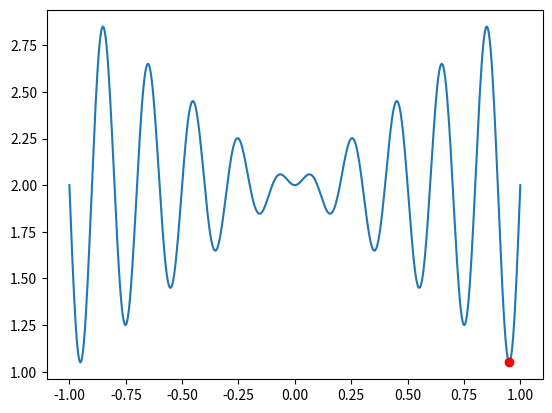

Write Python code to recreate this figure.
import random
import math
import numpy as np
import matplotlib.pyplot as plt

def obj_function(x):
    return x * math.sin(10 * math.pi * x) + 2

def fitness(pos):
    return -abs(obj_function(pos))

def pso(num_particles, num_iterations):
    
    particles = []
    velocities = []
    for i in range(num_particles):
        pos = random.uniform(-1, 1)
        particles.append(pos)
        vel = random.uniform(-1, 1)
        velocities.append(vel)
    
    own_best_poss = particles.copy()
    own_best_fitnesses = [fitness(pos) for pos in particles]
    
    gl_best_index = own_best_fitnesses.index(max(own_best_fitnesses))
    gl_best_pos = own_best_poss[gl_best_index]
    gl_best_fitness = own_best_fitnesses[gl_best_index]
    
    for i in range(num_iterations):
        for j in range(num_particles):
            
            r1 = random.uniform(0, 1)
            r2 = random.uniform(0, 1)
            vel = velocities[j] + r1 * (own_best_poss[j] - particles[j]) + r2 * (gl_best_pos - particles[j])
            vel = max(vel, -1)
            vel = min(vel, 1)
            velocities[j] = vel
            
            pos = particles[j] + vel
            pos = max(pos, -1)
            pos = min(pos, 1)
            particles[j] = pos
            
            fitness_val = fitness(pos)
            if fitness_val > own_best_fitnesses[j]:
                own_best_poss[j] = pos
                own_best_fitnesses[j] = fitness_val
            
            if fitness_val > gl_best_fitness:
                gl_best_pos = pos
                gl_best_fitness = fitness_val
                
        print("Iteration:", i + 1, "Best pos:", gl_best_pos)
    
    # Plot the function
    x = np.linspace(-1, 1, 500)
    y = [obj_function(xi) for xi in x]
    plt.plot(x, y)
    
    # Plot the best pos found by PSO
    plt.plot(gl_best_pos, obj_function(gl_best_pos), 'ro')
    
    plt.show()
    
    return gl_best_pos, gl_best_fitness

pso(20, 30)
